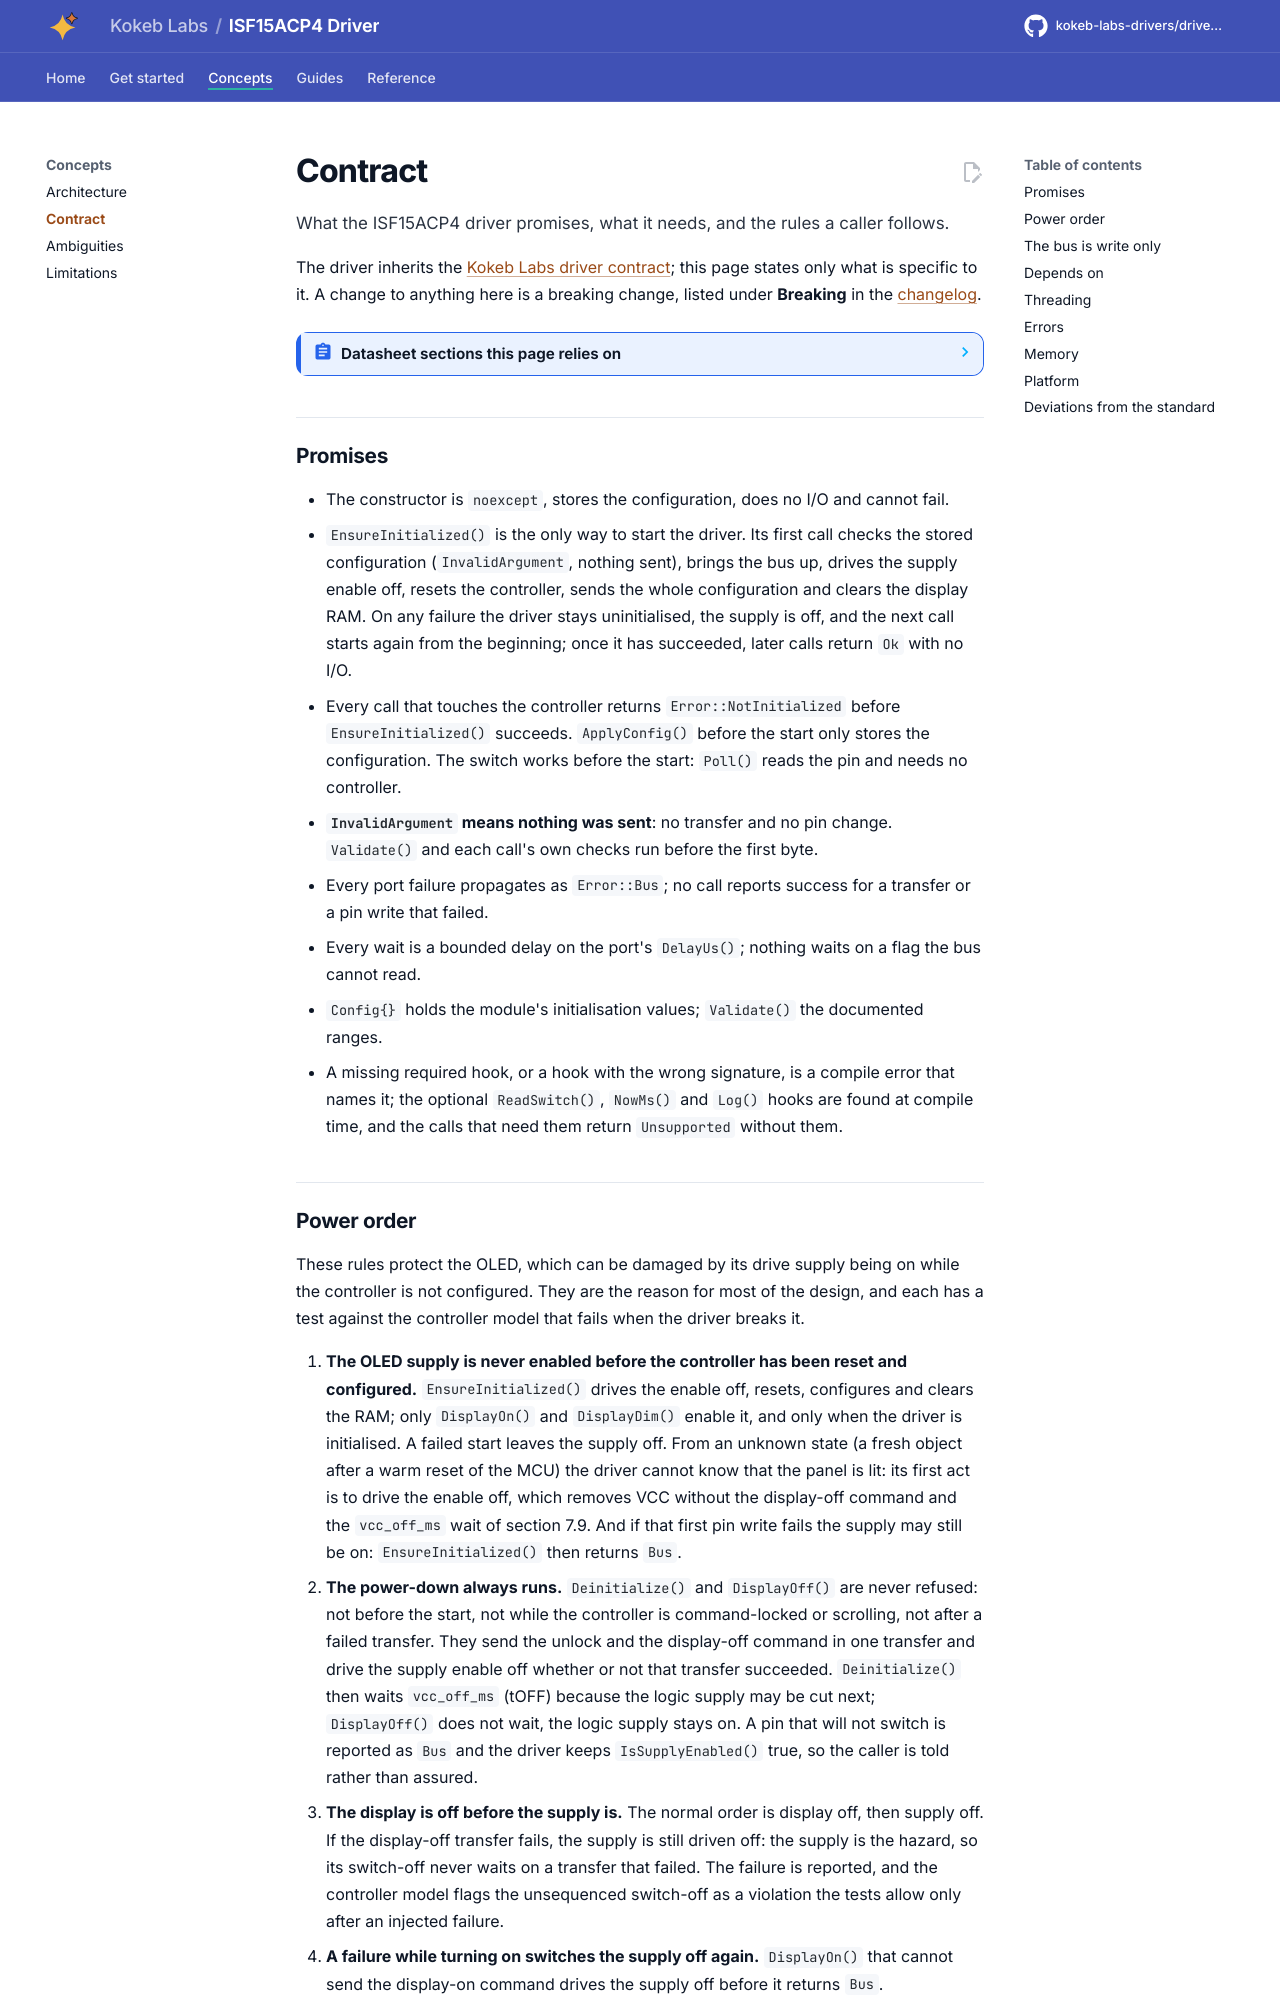

repository: kokeb-labs-drivers/driver-isf15acp4 · page: dev/contract/index.html · generator: mkdocs

# Contract

What the ISF15ACP4 driver promises, what it needs, and the rules a caller follows.

The driver inherits the [Kokeb Labs driver contract](https://github.com/kokeb-labs/.github/blob/main/standards/driver.md);
this page states only what is specific to it. A change to anything here is a breaking change, listed under
**Breaking** in the [changelog](changelog.md).

<!-- generated: datasheet-refs -->
??? abstract "Datasheet sections this page relies on"

    - Supply voltages, current and the three power states: NKK Switches ISF15ACP4_FramelessOLED (sheets E4 to E9, no number printed) none printed, Recommended operating conditions (sheets E5, E7), [p. 2](https://www.nkkswitches.com/pdf/ISF15ACP4_FramelessOLED.pdf#page=2)
    - Reset circuit and reset pulse: Solomon Systech (copy from the Adafruit mirror) SSD1331 1.2, 7.4 Reset Circuit; 12 AC Characteristics, Table 18, [p. 19](https://cdn-shop.adafruit.com/datasheets/SSD1331_1.2.pdf#page=19)
    - Power on and off sequence: Solomon Systech (copy from the Adafruit mirror) SSD1331 1.2, 7.9 Power ON and OFF Sequence, [p. 27](https://cdn-shop.adafruit.com/datasheets/SSD1331_1.2.pdf#page=27)
    - Dim mode, master configuration and display on and off: Solomon Systech (copy from the Adafruit mirror) SSD1331 1.2, 9.1.11 to 9.1.13, [p. 45](https://cdn-shop.adafruit.com/datasheets/SSD1331_1.2.pdf#page=45)
    - Command lock: Solomon Systech (copy from the Adafruit mirror) SSD1331 1.2, 9.1.22 Set Command Lock (FDh), [p. 47](https://cdn-shop.adafruit.com/datasheets/SSD1331_1.2.pdf#page=47)
    - Supplies, VCC order and the charge pump: NKK Switches OLED application notes none printed (web page), Pin-outs; Design Considerations 1, Power Requirements VCC (16V); Part Numbers, p. 1

    All of them, with the driver API for each: [Datasheet map](datasheet.md).
<!-- /generated -->

## Promises

- The constructor is `noexcept`, stores the configuration, does no I/O and cannot fail.
- `EnsureInitialized()` is the only way to start the driver. Its first call checks the stored configuration
  (`InvalidArgument`, nothing sent), brings the bus up, drives the supply enable off, resets the controller, sends
  the whole configuration and clears the display RAM. On any failure the driver stays uninitialised, the supply is off,
  and the next call starts again from the beginning; once it has succeeded, later calls return `Ok` with no I/O.
- Every call that touches the controller returns `Error::NotInitialized` before `EnsureInitialized()` succeeds.
  `ApplyConfig()` before the start only stores the configuration. The switch works before the start: `Poll()` reads the
  pin and needs no controller.
- **`InvalidArgument` means nothing was sent**: no transfer and no pin change. `Validate()` and each call's own checks
  run before the first byte.
- Every port failure propagates as `Error::Bus`; no call reports success for a transfer or a pin write that failed.
- Every wait is a bounded delay on the port's `DelayUs()`; nothing waits on a flag the bus cannot read.
- `Config{}` holds the module's initialisation values; `Validate()` the documented ranges.
- A missing required hook, or a hook with the wrong signature, is a compile error that names it; the optional
  `ReadSwitch()`, `NowMs()` and `Log()` hooks are found at compile time, and the calls that need them return
  `Unsupported` without them.
